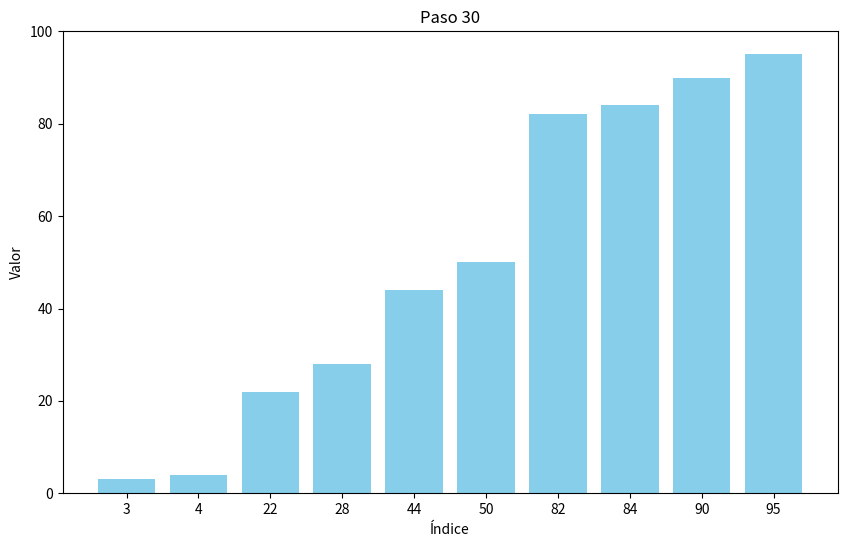

Reproduce this figure in Python.
import numpy as np
import matplotlib.pyplot as plt
import time
# Función de ordenamiento de burbuja
def bubble_sort(arr):
    n = len(arr)
    steps = []
    steps.append(list(arr))
    for i in range(n):
        for j in range(0, n-i-1):
            if arr[j] > arr[j+1]:
                arr[j], arr[j+1] = arr[j+1], arr[j]
                steps.append(list(arr))  # Guardar el estado actual del arreglo en cada paso
    return steps
# Generar un arreglo aleatorio
arr = np.random.randint(1, 100, 10)
# Ordenar el arreglo y obtener los pasos

steps = bubble_sort(arr.copy())
# Configurar el gráfico
plt.figure(figsize=(10, 6))

# Visualizar los pasos del ordenamiento
for i, step in enumerate(steps):
    plt.clf()
    plt.bar(range(len(step)), step, color='skyblue')
    plt.title(f'Paso {i+1}')
    plt.xlabel('Índice')
    plt.ylabel('Valor')
    plt.xticks(range(len(step)), [str(x) for x in step])
    plt.ylim(0, 100)
    plt.pause(0.5)  # Pausa para una mejor visualización
    plt.draw()

# Mostrar el gráfico final
plt.show()
